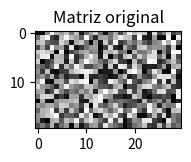

The matplotlib source for this figure: (Note: this script raises an exception after producing the figure.)
import numpy as np
import matplotlib.pyplot as plt
from PIL import Image

m = 20
n = 30

A = np.random.rand(m, n)

plt.figure()
plt.subplot(131)
plt.title("Matriz original")
plt.imshow(A, cmap='gray')

# Ading DFT 2D

F1 = np.zeros((m, n))

for u in range(m):
    for v in range(n):
        for x in range(m-1):
            for y in range(n-1):
                F1[u, v] += A[x, y] * \
                    np.exp(np.complex(0, -2*np.pi*((u*x)/m+(v*y)/n)))


plt.subplot(132)
plt.title("Matriz F1")
plt.imshow(np.uint8(F1), cmap='gray')

F2 = np.fft.fft2(A)

plt.subplot(133)
plt.title("Matriz F2")
plt.imshow(np.uint8(F2), cmap='gray')

plt.show()
